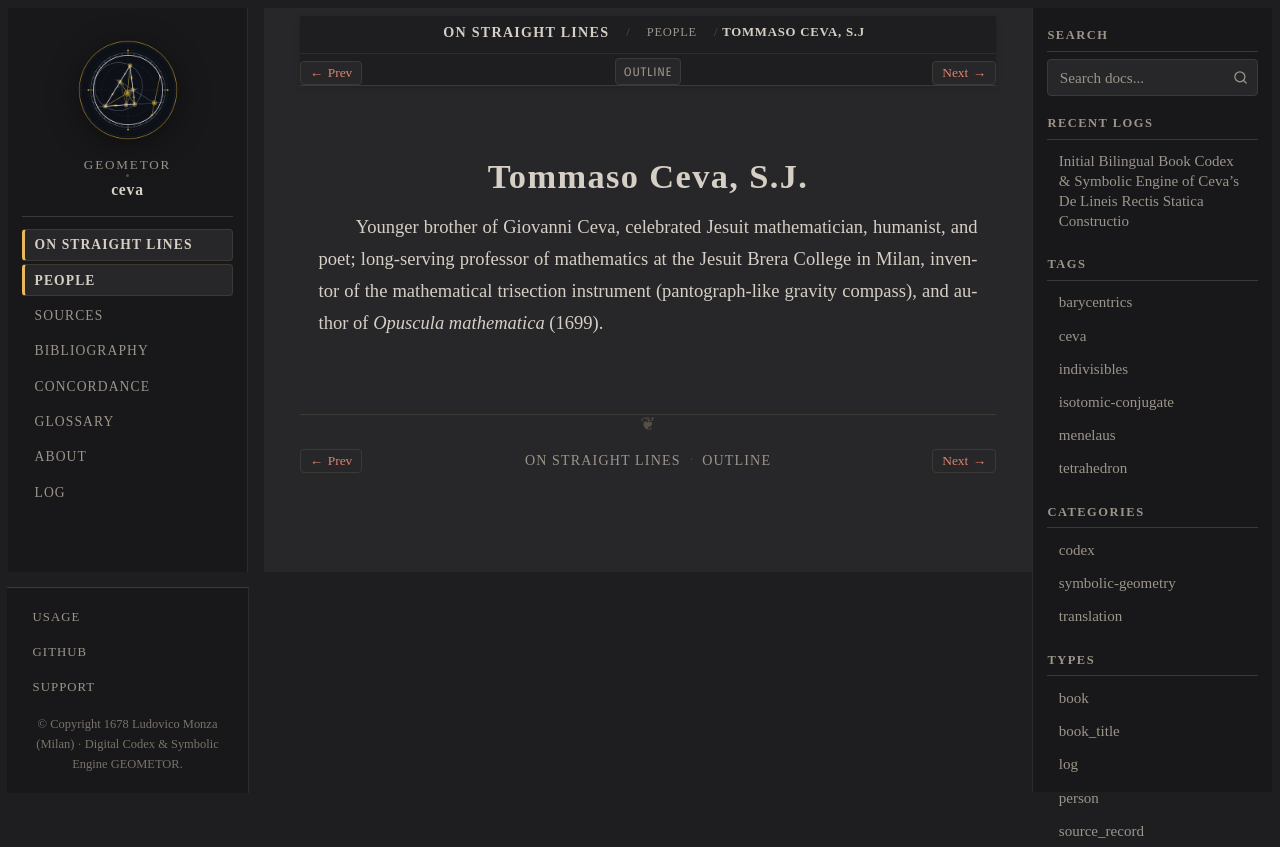

repository: geometor/ceva · page: de_lineis_rectis/people/tommaso-ceva.html · generator: sphinx

:type: person
:layout: book
:death_year: 1737
:death_label: 1737
:lifespan: 1648 – 1737
:excerpt: Younger brother of Giovanni Ceva, celebrated Jesuit mathematician, humanist, and poet; long-serving professor of mathematics at the Jesuit Brera College in Milan, inventor of the mathematical trisection instrument…

.. _person-tommaso-ceva:

Tommaso Ceva, S.J.
==================

Younger brother of Giovanni Ceva, celebrated Jesuit mathematician, humanist, and poet; long-serving professor of mathematics at the Jesuit Brera College in Milan, inventor of the mathematical trisection instrument (pantograph-like gravity compass), and author of *Opuscula mathematica* (1699).
